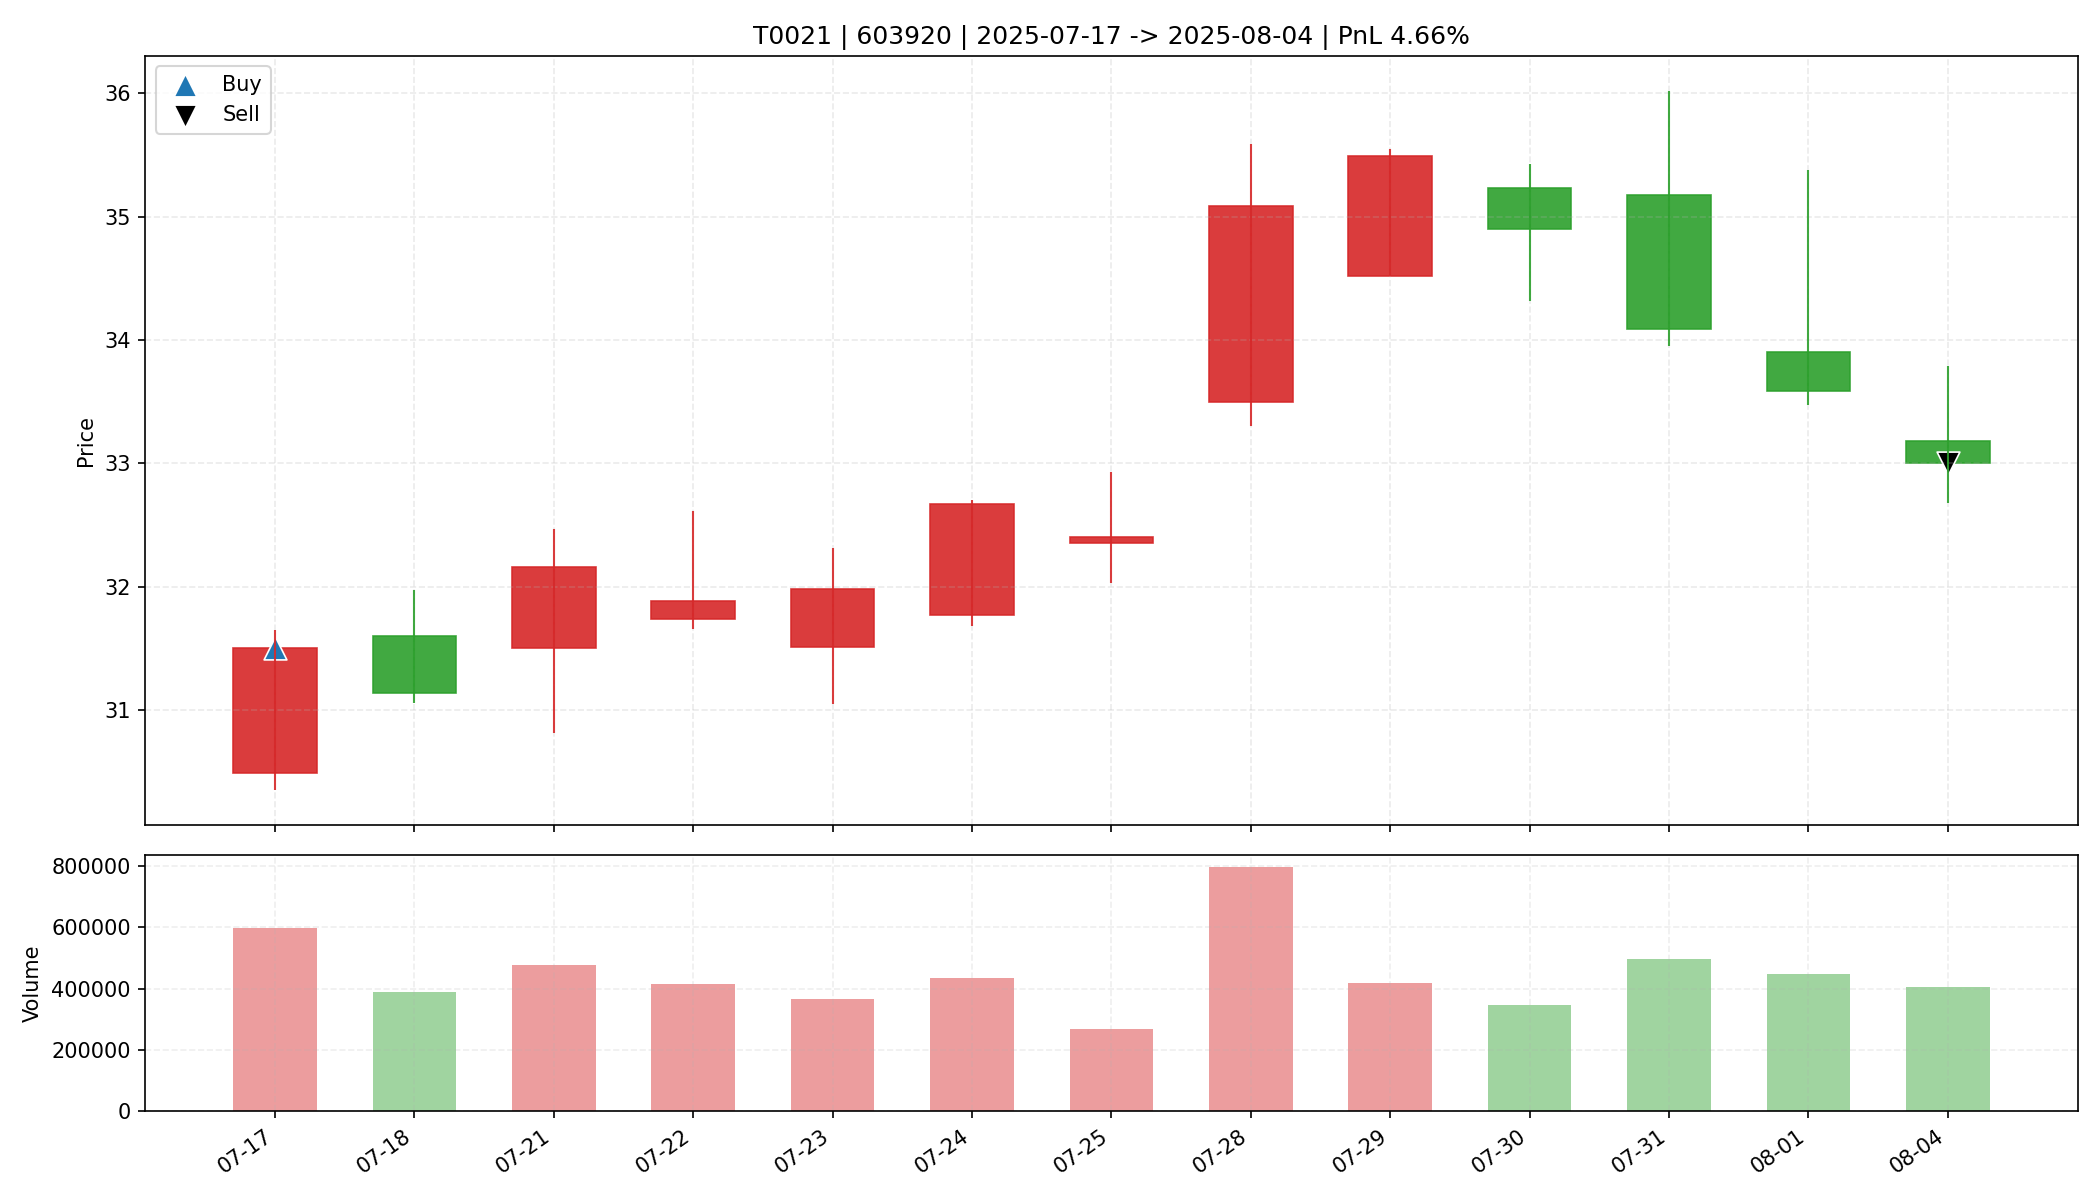

Values plotted in this chart, from the file beside it:
date, open, high, low, close, amount, volume, trade_id, code, buy_date, sell_date, buy_price, sell_price, matched_shares, buy_reason, sell_reason, sell_profit_pct, sell_hold_days, is_buy_day, is_sell_day, holding_day_index
2025-07-17, 30.49, 31.65, 30.35, 31.5, 1865827456, 598098, T0021, 603920, 2025-07-17, 2025-08-04, 31.5, 33.0, 1000, 前10日振幅9.0%, 阳线涨幅3.3%, 突破均线, 温和放量1.5倍, MA…, 跌破MA10, 4.657, 12.0, True, False, 0
2025-07-18, 31.6, 31.97, 31.06, 31.14, 1225286016, 390440, T0021, 603920, 2025-07-17, 2025-08-04, 31.5, 33.0, 1000, 前10日振幅9.0%, 阳线涨幅3.3%, 突破均线, 温和放量1.5倍, MA…, 跌破MA10, 4.657, 12.0, False, False, 1
2025-07-21, 31.5, 32.47, 30.81, 32.16, 1507780352, 476953, T0021, 603920, 2025-07-17, 2025-08-04, 31.5, 33.0, 1000, 前10日振幅9.0%, 阳线涨幅3.3%, 突破均线, 温和放量1.5倍, MA…, 跌破MA10, 4.657, 12.0, False, False, 2
2025-07-22, 31.74, 32.61, 31.66, 31.88, 1326086528, 414470, T0021, 603920, 2025-07-17, 2025-08-04, 31.5, 33.0, 1000, 前10日振幅9.0%, 阳线涨幅3.3%, 突破均线, 温和放量1.5倍, MA…, 跌破MA10, 4.657, 12.0, False, False, 3
2025-07-23, 31.51, 32.31, 31.05, 31.98, 1160618624, 367201, T0021, 603920, 2025-07-17, 2025-08-04, 31.5, 33.0, 1000, 前10日振幅9.0%, 阳线涨幅3.3%, 突破均线, 温和放量1.5倍, MA…, 跌破MA10, 4.657, 12.0, False, False, 4
2025-07-24, 31.77, 32.7, 31.68, 32.67, 1406489984, 434682, T0021, 603920, 2025-07-17, 2025-08-04, 31.5, 33.0, 1000, 前10日振幅9.0%, 阳线涨幅3.3%, 突破均线, 温和放量1.5倍, MA…, 跌破MA10, 4.657, 12.0, False, False, 5
2025-07-25, 32.35, 32.93, 32.03, 32.4, 864045312, 267261, T0021, 603920, 2025-07-17, 2025-08-04, 31.5, 33.0, 1000, 前10日振幅9.0%, 阳线涨幅3.3%, 突破均线, 温和放量1.5倍, MA…, 跌破MA10, 4.657, 12.0, False, False, 6
2025-07-28, 33.5, 35.59, 33.3, 35.09, 2749579264, 796636, T0021, 603920, 2025-07-17, 2025-08-04, 31.5, 33.0, 1000, 前10日振幅9.0%, 阳线涨幅3.3%, 突破均线, 温和放量1.5倍, MA…, 跌破MA10, 4.657, 12.0, False, False, 7
2025-07-29, 34.52, 35.55, 34.52, 35.49, 1471708416, 419647, T0021, 603920, 2025-07-17, 2025-08-04, 31.5, 33.0, 1000, 前10日振幅9.0%, 阳线涨幅3.3%, 突破均线, 温和放量1.5倍, MA…, 跌破MA10, 4.657, 12.0, False, False, 8
2025-07-30, 35.23, 35.43, 34.32, 34.9, 1203629312, 345421, T0021, 603920, 2025-07-17, 2025-08-04, 31.5, 33.0, 1000, 前10日振幅9.0%, 阳线涨幅3.3%, 突破均线, 温和放量1.5倍, MA…, 跌破MA10, 4.657, 12.0, False, False, 9
2025-07-31, 35.18, 36.02, 33.95, 34.09, 1728115328, 496788, T0021, 603920, 2025-07-17, 2025-08-04, 31.5, 33.0, 1000, 前10日振幅9.0%, 阳线涨幅3.3%, 突破均线, 温和放量1.5倍, MA…, 跌破MA10, 4.657, 12.0, False, False, 10
2025-08-01, 33.9, 35.38, 33.47, 33.59, 1534877440, 447520, T0021, 603920, 2025-07-17, 2025-08-04, 31.5, 33.0, 1000, 前10日振幅9.0%, 阳线涨幅3.3%, 突破均线, 温和放量1.5倍, MA…, 跌破MA10, 4.657, 12.0, False, False, 11
2025-08-04, 33.18, 33.79, 32.68, 33.0, 1334636032, 403941, T0021, 603920, 2025-07-17, 2025-08-04, 31.5, 33.0, 1000, 前10日振幅9.0%, 阳线涨幅3.3%, 突破均线, 温和放量1.5倍, MA…, 跌破MA10, 4.657, 12.0, False, True, 12
